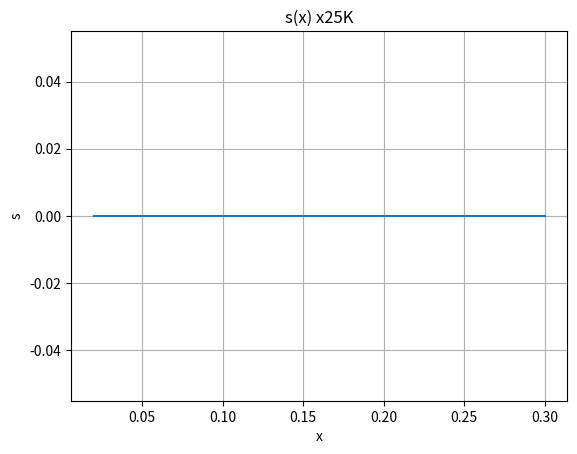
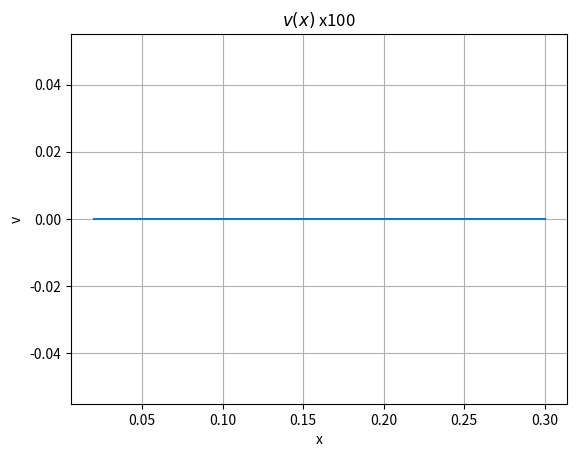
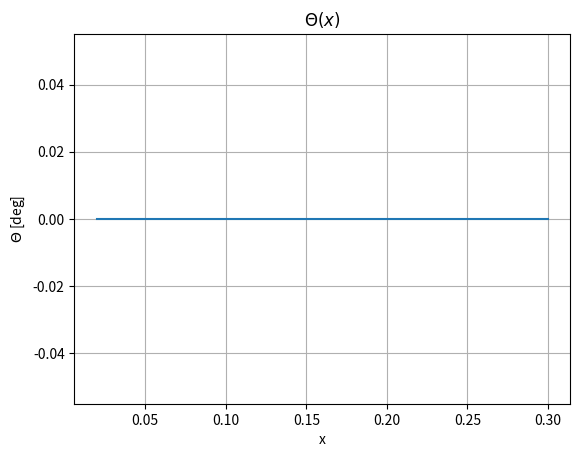
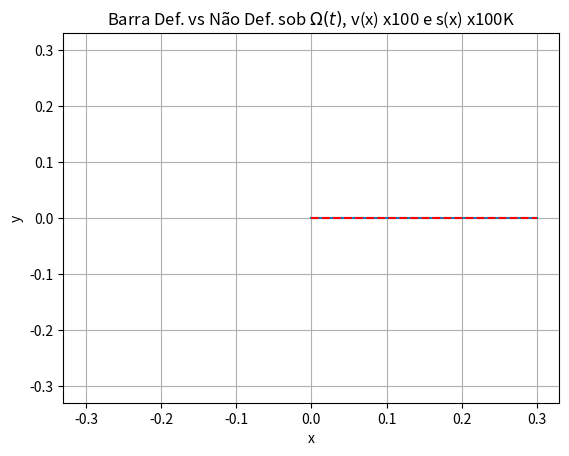

Here is the Python script that generated these plots, in order:
#///////////////////////////////////////////////////////
# [redacted]
#// [email redacted]	                 ///
# [redacted]
#///////////////////////////////////////////////////////

## Simulação Elastodinamica de uma barra sob rotacao e carregamento na ponta ("Perna Robotica"), baseado em:
# CHUNG, J.; YOO, Hong Hee. Dynamic analysis of a rotating cantilever beam by using the finite element method (2002).
# CHUNG, Jintai; HULBERT, G. M.. A time integration algorithm for structural dynamics with improved numerical dissipation: the generalized-α method (1993).

import numpy as np
import matplotlib.pyplot as plt
import matplotlib.animation as anime
from matplotlib import cm
from scipy import sparse

## Class Definition

class fem1DRotatingBeam():
    def __init__(self, end_time, time_steps, rho):
        self.nodes = []
        self.elements = []
        self.nnodes = 0
        self.nelements = 0
        self.rho_infty = rho                #Ref 2 eq.(25)
        self.alp_m = (2*rho - 1)/(rho + 1)  #Ref 2 eq.(25)
        self.alp_f = (rho)/(rho + 1)
        self.gamma = 0.5 - self.alp_m + self.alp_f         #Ref 2 eq.(17)
        self.beta = 0.25*(1 - self.alp_m + self.alp_f)**2  #Ref 2 eq.(20)
        self.end_time   = end_time
        self.num_steps = time_steps
        self.delta_t = end_time/time_steps
        self.time = np.linspace(0.0, self.end_time, self.num_steps)
        self.scale_factor_v = 1e2
        self.scale_factor_s = 1e5

    def createNodes(self, coords):
        self.nodes = coords
        self.nnodes = len(self.nodes)

    def createElements(self, connectivities, props):
        self.connectivities = connectivities
        self.properties = props
        for item in connectivities:
            element = RB2(item, props)
            self.elements.append(element)
        self.nelements = len(self.elements)

    def createBoundaryConds(self, Omg, dOmg, Fx, Fy, Fz):
        # Series temporais de Omega, Fx, Fy, Fz
        self.Omega = Omg
        self.dOmega = dOmg
        self.ps = Fx
        self.pv = Fy
        self.pw = Fz
        # Aqui os Nós com BC de Dirichlet são pre-determinados (0)
        # apenas o primeiro:
        self.bcs_nodes = [] # id/ tipo/ valor(res)
        self.bcs_nodes.append((0, 0))
        # Neumann, apenas o ultimo:
        self.bcs_nodes.append((self.nnodes-1, 1))

    def solveChordwise(self):

        rows = []
        cols = []
        val_m = []
        val_k = []
        val_g = []
        val_s = []
        rows_f = []
        val_f0s = []
        val_f1s = []
        val_f0v = []
        val_f1v = []


        for element in self.elements:
            r, c, v = element.me(self.nodes)
            rows.append(r)
            cols.append(c)
            val_m.append(v)
            val_k.append( element.ke(self.nodes) )
            val_g.append( element.ge(self.nodes) )
            val_s.append( element.se(self.nodes) )
            r, v = element.fe0s(self.nodes)
            rows_f.append(r)
            val_f0s.append(v)
            val_f1s.append(element.fe1s(self.nodes))
            val_f0v.append(element.fe0v(self.nodes))
            val_f1v.append(element.fe1v(self.nodes))

        rows = np.array(rows, dtype='int').flatten()
        cols = np.array(cols, dtype='int').flatten()
        # Montagem da matriz global M
        val_m = np.array(val_m, dtype='float').flatten()
        M_g = sparse.csr_matrix((val_m, (rows, cols)), shape=((self.nnodes*3, self.nnodes*3)))
        M_g = M_g + M_g.T - sparse.diags(M_g.diagonal(), dtype='float')
        # Montagem da matriz global K
        val_k = np.array(val_k, dtype='float').flatten()
        K_g = sparse.csr_matrix((val_k, (rows, cols)), shape=((self.nnodes*3, self.nnodes*3)))
        K_g = K_g + K_g.T - sparse.diags(K_g.diagonal(), dtype='float')
        # Montagem da matriz global G
        val_g = np.array(val_g, dtype='float').flatten()
        G_g = sparse.csr_matrix((val_g, (rows, cols)), shape=((self.nnodes*3, self.nnodes*3)))
        G_g = G_g - G_g.T + sparse.diags(G_g.diagonal(), dtype='float')
        # Montagem da matriz global S
        val_s = np.array(val_s, dtype='float').flatten()
        S_g = sparse.csr_matrix((val_s, (rows, cols)), shape=((self.nnodes*3, self.nnodes*3)))
        S_g = S_g + S_g.T - sparse.diags(S_g.diagonal(), dtype='float')

        # Montagem dos vetores fglobal
        rows_f = np.array(rows_f, dtype='int').flatten()
        val_f0s = np.array(val_f0s, dtype='float').flatten()
        fg_0s = sparse.csr_matrix((val_f0s, (rows_f, np.zeros(np.shape(rows_f)) )), shape=((self.nnodes*3, 1)))
        val_f1s = np.array(val_f1s, dtype='float').flatten()
        fg_1s = sparse.csr_matrix((val_f1s, (rows_f, np.zeros(np.shape(rows_f)) )), shape=((self.nnodes*3, 1)))
        val_f0v = np.array(val_f0v, dtype='float').flatten()
        fg_0v = sparse.csr_matrix((val_f0v, (rows_f, np.zeros(np.shape(rows_f)) )), shape=((self.nnodes*3, 1)))
        val_f1v = np.array(val_f1v, dtype='float').flatten()
        fg_1v = sparse.csr_matrix((val_f1v, (rows_f, np.zeros(np.shape(rows_f)) )), shape=((self.nnodes*3, 1)))

        self.M_g = M_g
        self.K_g = K_g
        self.G_g = G_g
        self.S_g = S_g

        # Aplicando BCs:
        s_lst = []
        v_lst = []
        tht_lst = []
        for nd in self.bcs_nodes:
            if nd[1] == 0: # Restricao geometrica (Dirichlet)
                s_lst.append(3*nd[0])
                v_lst.append(3*nd[0]+1)
                tht_lst.append(3*nd[0]+2)
            if nd[1] == 1: # Neumann
                continue #nao sei ainda...

        fg_0s = np.delete(fg_0s.toarray(), s_lst + v_lst + tht_lst, 0)
        fg_1s = np.delete(fg_1s.toarray(), s_lst + v_lst + tht_lst, 0)
        fg_0v = np.delete(fg_0v.toarray(), s_lst + v_lst + tht_lst, 0)
        fg_1v = np.delete(fg_1v.toarray(), s_lst + v_lst + tht_lst, 0)

        resized = np.size(fg_0s)

        M_g = np.delete(M_g.toarray(), s_lst + v_lst + tht_lst, 0) # deleta linhas
        M_g = np.delete(M_g, s_lst + v_lst + tht_lst, 1) # deleta colunas
        K_g = np.delete(K_g.toarray(), s_lst + v_lst + tht_lst, 0)
        K_g = np.delete(K_g, s_lst + v_lst + tht_lst, 1)
        G_g = np.delete(G_g.toarray(), s_lst + v_lst + tht_lst, 0)
        G_g = np.delete(G_g, s_lst + v_lst + tht_lst, 1)
        S_g = np.delete(S_g.toarray(), s_lst + v_lst + tht_lst, 0)
        S_g = np.delete(S_g, s_lst + v_lst + tht_lst, 1)

        d = np.zeros((resized, self.num_steps)) # deformacoes
        v = np.zeros((resized, 2))              # d/dt deformacoes
        a = np.zeros((resized, 2))              # d2/dt2 deformacoes

        SminusM = S_g - M_g
        dt = self.delta_t  # Delta t
        af = self.alp_f
        am = self.alp_m
        bet = self.beta
        gam = self.gamma
        Ps = self.ps
        Pv = self.pv
        Omg = self.Omega
        dotOmg = self.dOmega
        rhoA  = self.properties['Area']*self.properties['Density']
        of = self.properties['a']

        # Metodo Implicito
        for k, _ in enumerate(self.time[:-1]):
            omgSq_k = Omg[k+1]*Omg[k+1]
            if k == 0:
                continue
            else:
                f = (Ps[k+1] + rhoA*omgSq_k*of)*fg_0s + (rhoA*omgSq_k)*fg_1s
                f = f + (Pv[k+1] - rhoA*dotOmg[k+1]*of)*fg_0v - (rhoA*dotOmg[k+1])*fg_1v
                C = 2*Omg[k+1]*G_g
                K = K_g + omgSq_k*SminusM + dotOmg[k+1]*G_g
                H = (M_g/(dt*dt) + C/dt + K)
                J = f + np.matmul(M_g/(dt*dt) + C/dt ,d[:,k]).reshape((resized, 1)) - np.matmul(M_g/(dt*dt), d[:,k-1]).reshape((resized, 1))
                d[:,k+1] = np.linalg.solve(H, J).reshape((resized, ))

        self.d = d


    def solveFlapwise(self):
        return False


    def plot(self):
        scale = self.scale_factor_s
        # Plot s(x)
        fig, ax = plt.subplots()
        line, = ax.plot(self.nodes[1:,0], scale*self.d[0::3,0])
        plt.xlabel('x')
        plt.ylabel('s')
        plt.title('s(x) x25K')
        plt.grid()

        def s_timeseries(k): # update data
            i = k%(len(self.time))
            line.set_ydata(scale*self.d[0::3,i])
            return line, # precisa da virgula!!!

        ani = anime.FuncAnimation(fig, s_timeseries, interval=20, blit=True, save_count=50)
        plt.show(block=True)

        # Plot v(x)
        scale = self.scale_factor_v
        fig, ax = plt.subplots()
        line, = ax.plot(self.nodes[1:,0], scale*self.d[1::3,0])
        plt.xlabel('x')
        plt.ylabel('v')
        plt.title('$v(x)$ x100')
        plt.grid()

        def v_timeseries(k): # update data
            i = k%(len(self.time))
            line.set_ydata(scale*self.d[1::3,i])
            return line, # precisa da virgula!!!

        ani = anime.FuncAnimation(fig, v_timeseries, interval=20, blit=True, save_count=50)
        plt.show(block=True)

        # Plot theta(x)
        fig, ax = plt.subplots()
        line, = ax.plot(self.nodes[1:,0], self.d[2::3,0])
        plt.xlabel('x')
        plt.ylabel('$\Theta$ [deg]')
        plt.title('$\Theta(x)$')
        plt.grid()

        def tht_timeseries(k): # update data
            i = k%(len(self.time))
            line.set_ydata(self.d[2::3,i]*180/np.pi)
            return line, # precisa da virgula!!!

        ani = anime.FuncAnimation(fig, tht_timeseries, interval=20, blit=True, save_count=50)
        plt.show(block=True)

        # Plot Com a Barra "rodando"...
        xe = np.zeros((self.nnodes,1))
        ye = np.zeros((self.nnodes,1))
        se = self.scale_factor_s*self.d[0::3,:]
        ve = self.scale_factor_v*self.d[1::3,:]
        thte = self.d[2::3,:]
        xe[1:] = (self.nodes[1:,0] + se[:,0]*np.cos(thte[:,0])).reshape((self.nnodes-1,1))
        ye[1:] = (ve[:,0] + se[:,0]*np.sin(thte[:,0])).reshape((self.nnodes-1,1))
        self.angle_last = 0
        Lmt = 1.1*self.properties['L']

        fig, ax = plt.subplots()
        line, = ax.plot(xe, ye)
        ax.plot(xe, ye, '--r')
        plt.title('Barra Def. vs Não Def. sob $\Omega(t)$, v(x) x100 e s(x) x100K')
        plt.xlabel('x')
        plt.ylabel('y')
        #plt.axis('equal')
        plt.xlim(-Lmt,Lmt)
        plt.ylim(-Lmt,Lmt)
        plt.grid()

        def xy_timeseries(k):
            i = k%(len(self.time))
            xe[1:] = (self.nodes[1:,0] + se[:,i]*np.cos(thte[:,i])).reshape((self.nnodes-1,1))
            ye[1:] = (ve[:,i] + se[:,i]*np.sin(thte[:,i])).reshape((self.nnodes-1,1))

            # Rotation about the Origin
            angle = self.angle_last + self.Omega[i]*self.delta_t
            cAng = np.cos(angle)
            sAng = np.sin(angle)
            self.angle_last = angle

            # "Rotation Matrix":
            xe_rot = xe*cAng - ye*sAng
            ye_rot = xe*sAng + ye*cAng

            line.set_xdata(xe_rot)
            line.set_ydata(ye_rot)
            return line, # precisa da virgula!!!
        
        ani = anime.FuncAnimation(fig, xy_timeseries, interval=20, blit=True, save_count=50)
        plt.show(block=True)






class RB2():
    def __init__(self, nodes, props):
        self.enodes = nodes
        self.L   = props['L']
        self.Iz  = props['MoIz']
        self.Iy  = props['MoIy']
        self.offset = props['a']
        self.E   = props['Young']
        self.A   = props['Area']
        self.rhoA   = props['Area']*props['Density']

    def me(self, coords): # constroi a matrix M do elemento
        x = coords[self.enodes, 0]
        h = abs(x[1] - x[0]) # element size
        M = np.zeros((6,6))
        # Ref. 1, eq.(34), using Matlab symbolic math...(check script)

        M[0,0] = h/3
        M[0,3] = h/6

        M[1,1] = 13*h/35
        M[1,2] = 11*h*h/210
        M[1,4] = 9*h/70
        M[1,5] = -13*h*h/420

        M[2,2] = h*h*h/105
        M[2,4] = 13*h*h/420
        M[2,5] = -h*h*h/140

        M[3,3] = h/3

        M[4,4] = 13*h/35
        M[4,5] = -11*h*h/210

        M[5,5] = h*h*h/105

        M = self.rhoA*M

        n1 = 3*self.enodes[0]
        n2 = 3*self.enodes[1]

        #  s1  v1 tht1    s2  v2 tht2     
        # n11 n12  n13   n14 n15  n16  s1
        #     n22  n23   n24 n25  n26  v1 
        #          n33   n34 n35  n36  tht1
        #               ...
        #                n44 n45  n46  s2
        #                    n55  n56  v2
        #                         n66  tht2
        row_id = 6*[n1] + 5*[n1+1] + 4*[n1+2] + 3*[n2] + 2*[n2+1] + 1*[n2 + 2] 
        col_id = [n1, n1+1, n1+2, n2, n2+1, n2+2, 
                      n1+1, n1+2, n2, n2+1, n2+2,
                            n1+2, n2, n2+1, n2+2,
                                  n2, n2+1, n2+2,
                                      n2+1, n2+2,
                                            n2+2]
        values =   [M[0,0], M[0,1], M[0,2], M[0,3], M[0,4], M[0,5],
                            M[1,1], M[1,2], M[1,3], M[1,4], M[1,5],
                                    M[2,2], M[2,3], M[2,4], M[2,5],
                                            M[3,3], M[3,4], M[3,5],
                                                    M[4,4], M[4,5],
                                                            M[5,5]] #OK

        M = M + M.T - np.diag(M.diagonal())
        self.m_mtx = M
        self.h = h

        return row_id, col_id, values

    def ke(self, coords): # constroi a matrix K do elemento
        x = coords[self.enodes, 0]
        h = abs(x[1] - x[0]) # element size
        Ks = np.zeros((6,6))
        Kv = np.zeros((6,6))
        # Ref. 1, eq.(34)

        Ks[0,0] =  1/h
        Ks[0,3] = -Ks[0,0]
        Ks[3,0] = -Ks[0,0]
        Ks[3,3] =  Ks[0,0]

        Kv[1,1] = 12/(h*h*h)
        Kv[1,2] = 6/(h*h)
        Kv[1,4] = -12/(h*h*h)
        Kv[1,5] = 6/(h*h)

        Kv[2,2] = 4/(h)
        Kv[2,4] = -6/(h*h)
        Kv[2,5] = 2/(h)

        Kv[4,4] = 12/(h*h*h)
        Kv[4,5] = -6/(h*h)

        Kv[5,5] = 4/(h)

        K = (self.E*self.A/self.L)*Ks + (self.E*self.Iz/self.L)*Kv

        values =   [K[0,0], K[0,1], K[0,2], K[0,3], K[0,4], K[0,5], K[1,1], 
                    K[1,2], K[1,3], K[1,4], K[1,5], K[2,2], K[2,3], K[2,4], 
                    K[2,5], K[3,3], K[3,4], K[3,5], K[4,4], K[4,5], K[5,5]]
        K = K + K.T - np.diag(K.diagonal())
        self.k_mtx = K
        return values
    
    def ge(self, coords): # constroi a matrix G do elemento
        x = coords[self.enodes, 0]
        h = abs(x[1] - x[0]) # element size
        G = np.zeros((6,6))
        # Ref. 1, eq.(34)

        G[0,1] = -7*h/20
        G[0,2] = -(h*h)/20
        G[0,4] = -3*h/20
        G[0,5] =  h*h/30

        G[1,3] =  3*h/20

        G[2,3] =  h*h/30

        G[3,4] = -7*h/20
        G[3,5] =  h*h/20

        G = self.rhoA*G

        values =   [G[0,0], G[0,1], G[0,2], G[0,3], G[0,4], G[0,5], G[1,1], 
                    G[1,2], G[1,3], G[1,4], G[1,5], G[2,2], G[2,3], G[2,4], 
                    G[2,5], G[3,3], G[3,4], G[3,5], G[4,4], G[4,5], G[5,5]] #OK
        G = G - G.T + np.diag(G.diagonal()) # skew-symmetric
        self.g_mtx = G
        return values
    
    def se(self, coords): # constroi a matrix S do elemento
        x = coords[self.enodes, 0]
        h = abs(x[1] - x[0]) # element size
        a =  x.min()
        S0 = np.zeros((6,6))
        S1 = np.zeros((6,6))
        S2 = np.zeros((6,6))
        # Ref. 1, eq.(34)
        # Zero Order Mtx
        S0[1,1] = 6/(5*h)
        S0[1,2] = 1/10
        S0[1,4] = -6/(5*h)
        S0[1,5] = 1/10
        S0[2,2] = 2*h/15
        S0[2,4] = -1/10
        S0[2,5] = -h/30
        S0[4,4] = 6/(5*h)
        S0[4,5] = -1/10
        S0[5,5] = 2*h/15

        # First Order Mtx
        S1[1,1] = 6*a/(5*h) + 3/5
        S1[1,2] = a/10 + h/10
        S1[1,4] = -6*a/(5*h) - 3/5
        S1[1,5] = a/10
        S1[2,2] = (h*(4*a + h))/30
        S1[2,4] = -a/10 -h/10
        S1[2,5] = -(h*(2*a + h))/60
        S1[4,4] = (6*a)/(5*h) + 3/5
        S1[4,5] = -a/10
        S1[5,5] = (h*(4*a + 3*h))/30

        # Second Order Mtx
        S2[1,1] = (6*a*a)/(5*h) + (6*a)/5 + (12*h)/35
        S2[1,2] = a*a/10 + (a*h)/5 + h*h/14
        S2[1,4] = -(6*a)/5 -(12*h)/35 -(6*a*a)/(5*h)
        S2[1,5] = a*a/10 - h*h/35
        S2[2,2] = (h*(14*a*a + 7*a*h + 2*h*h))/105
        S2[2,4] = -a*a/10 -(a*h)/5 -h*h/14
        S2[2,5] = -(h*(7*a*a + 7*a*h + 3*h*h))/210
        S2[4,4] = (6*a*a)/(5*h) + (6*a)/5 + (12*h)/35
        S2[4,5] = h*h/35 - a*a/10
        S2[5,5] = (h*(14*a*a + 21*a*h + 9*h*h))/105


        S = (self.offset + 0.5*self.L)*self.L*S0 - (self.offset)*S1 - (0.5)*S2
        S = self.rhoA*S

        values =   [S[0,0], S[0,1], S[0,2], S[0,3], S[0,4], S[0,5], S[1,1], 
                    S[1,2], S[1,3], S[1,4], S[1,5], S[2,2], S[2,3], S[2,4], 
                    S[2,5], S[3,3], S[3,4], S[3,5], S[4,4], S[4,5], S[5,5]]
        S = S + S.T - np.diag(S.diagonal())
        self.s_mtx = S
        return values

    def fe0s(self, coords): # 0-ord Ns fe vector
        x = coords[self.enodes, 0]
        h = abs(x[1] - x[0]) # element size
        v = [h/2, 0, 0, h/2, 0, 0]
        n1 = 3*self.enodes[0]
        n2 = 3*self.enodes[1]
        rows = [n1] + [n1+1] + [n1+2] + [n2] + [n2+1] + [n2 + 2] 
        return rows, v

    def fe1s(self, coords): # 1-ord Ns fe vector
        x = coords[self.enodes, 0]
        h = abs(x[1] - x[0]) # element size
        a =  x.min()
        v = [(h*(3*a + h))/6, 0, 0, (h*(3*a + 2*h))/6, 0, 0]
        return v

    def fe0v(self, coords): # 0-ord Nv fe vector
        x = coords[self.enodes, 0]
        h = abs(x[1] - x[0]) # element size
        v = [0, h/2, h*h/12, 0, h/2, -h*h/12]
        return v

    def fe1v(self, coords): # 1-ord Nv fe vector
        x = coords[self.enodes, 0]
        h = abs(x[1] - x[0]) # element size
        a =  x.min()
        v = [0, (h*(10*a + 3*h))/20, (h*h*(5*a + 2*h))/60, 
             0, (h*(10*a + 7*h))/20, -(h*h*(5*a + 3*h))/60]
        return v


## Main Code ##

beamLength = 0.30 #[m]
t_end = 10.00     #[s]
time_steps = 200
nnodes = 16
offset = beamLength*5/100
Radius = 2*beamLength/70 # Euler-Bernoulli beam theory constrain with alpha = 70, see Ref 1 eq (43)
crossArea = np.pi*Radius*Radius
Izz = 0.25* np.pi*pow(Radius, 4)
Iyy = 0.25* np.pi*pow(Radius, 4)
# ABS Properties:
E = 27e6        # [Pa] (27 MPa)
density = 1.2e3 # [Kg/m^3]

spec_rds = 0.8 #Spectral Radius (rho_inf) [Ref 2]
# util para o caso 2D:
coords = np.zeros((nnodes, 2)) 
coords[:,0] = np.linspace(0.0, beamLength, nnodes)
# 2 nos por elemento:
connectivities = np.zeros((nnodes - 1, 2), dtype='int')
connectivities[:,0] = np.arange(0, nnodes-1)
connectivities[:,1] = np.arange(1, nnodes)

problem = fem1DRotatingBeam(t_end, time_steps, spec_rds)
problem.createNodes(coords) # array com coords dos nos
props = {'Area':crossArea, 'Young':E, 'MoIz':Izz, 'MoIy':Iyy, 'Density':density, 'L':beamLength, 'a':offset}
problem.createElements(connectivities, props) # array dos elementos, 
# em que cada elemento contem os ids dos seus nos, mas o objeto element nao contem a info das coords

# Boundary conditions (Dynamic Conditions)
T = t_end
Amp = 1.0
w = 2*np.pi/T
t = np.linspace(0.0, T, time_steps)
Omg = Amp*np.sin(w*t)
dotOmg = Amp*(w)*np.cos(w*t)
Fx = 0*t
Fy = 0*t
Fz = 0*t

t_offset = int(0.1*time_steps)
#Fy[-t_offset:] = 0.3*np.sin(w*t[:t_offset])
Fx[-t_offset:] = 0.1*np.sin(w*t[:t_offset])
problem.createBoundaryConds(Omg, dotOmg, Fx, Fy, Fz)

problem.solveChordwise()
problem.solveFlapwise()

problem.plot()